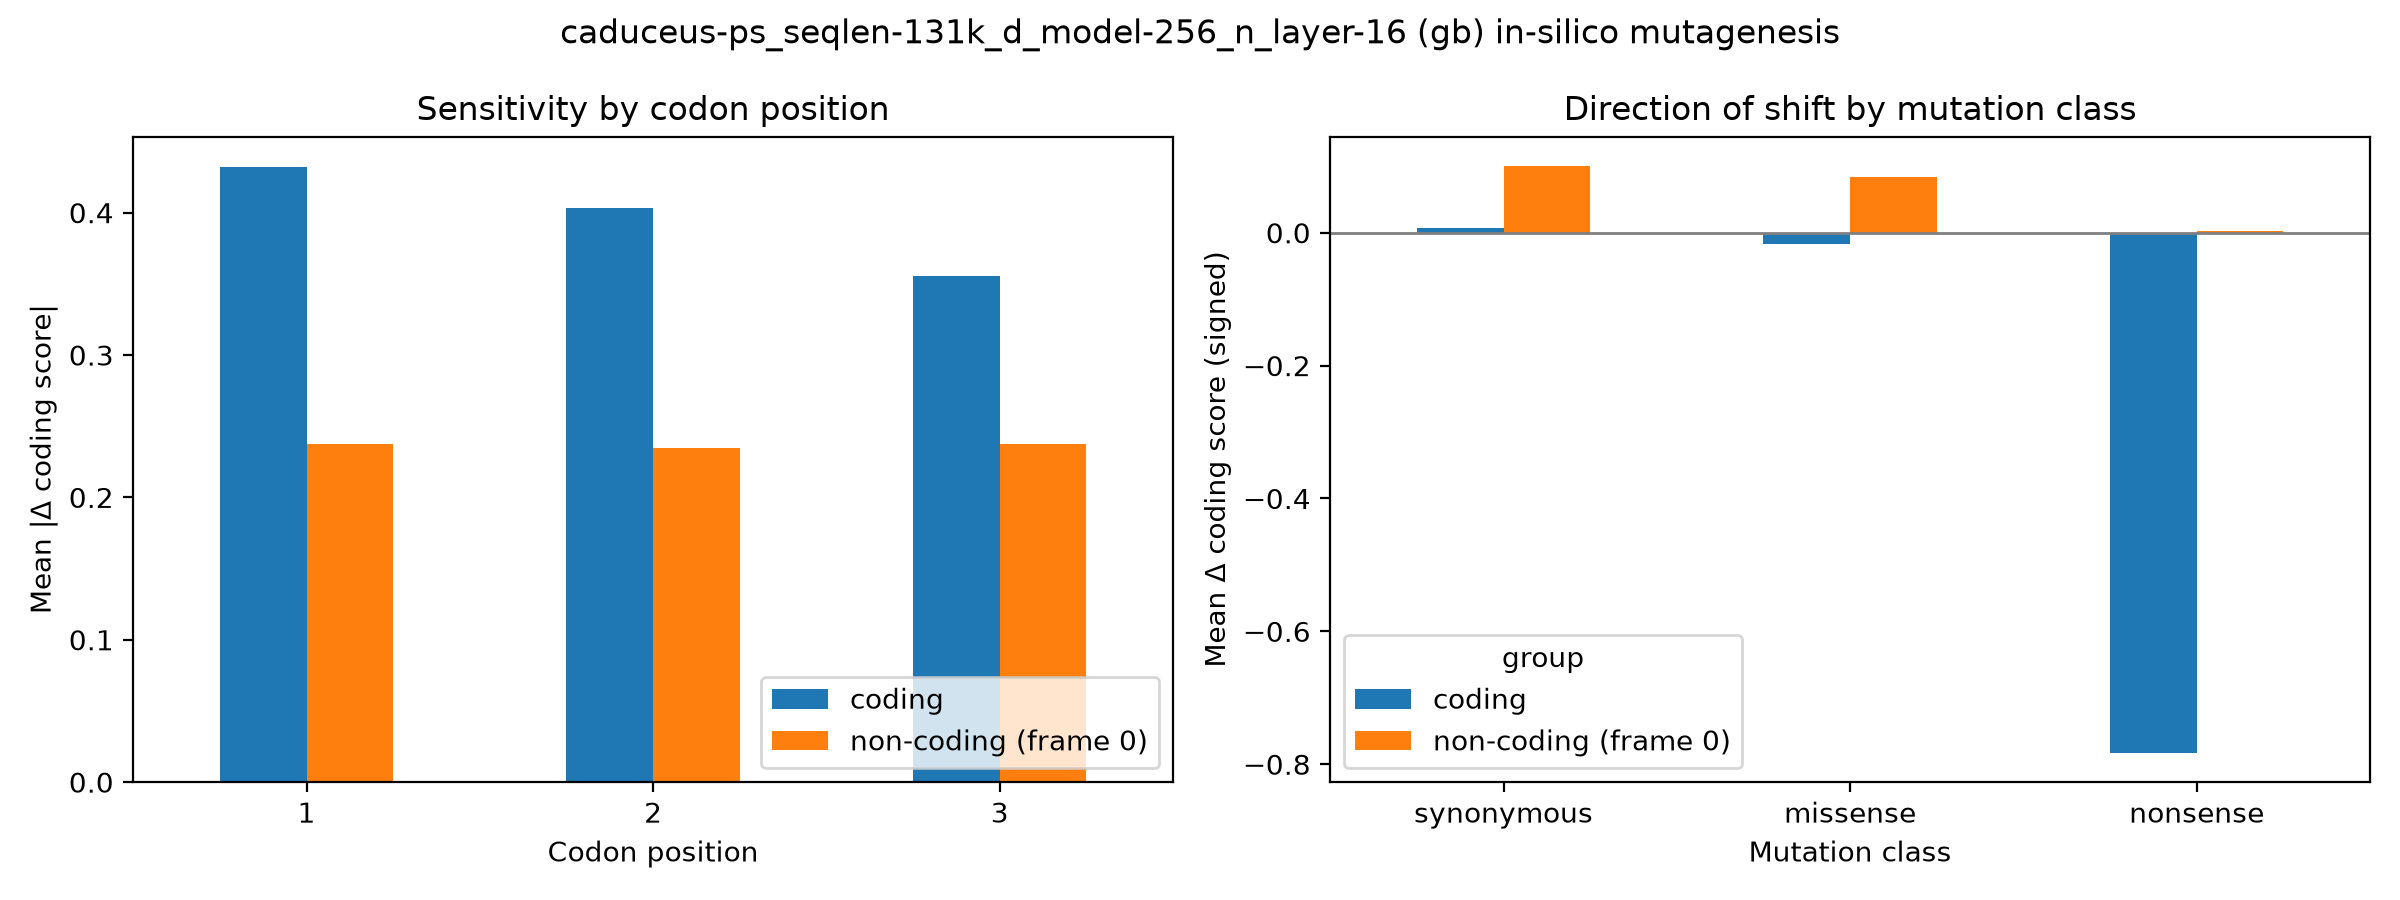

The table this chart was drawn from, first rows:
group, codon_pos, mean_abs_delta, n
coding, 1, 0.4318, 59400
coding, 2, 0.4033, 59400
coding, 3, 0.3553, 59400
non-coding (frame 0), 1, 0.2378, 59400
non-coding (frame 0), 2, 0.2347, 59400
non-coding (frame 0), 3, 0.2372, 59400
